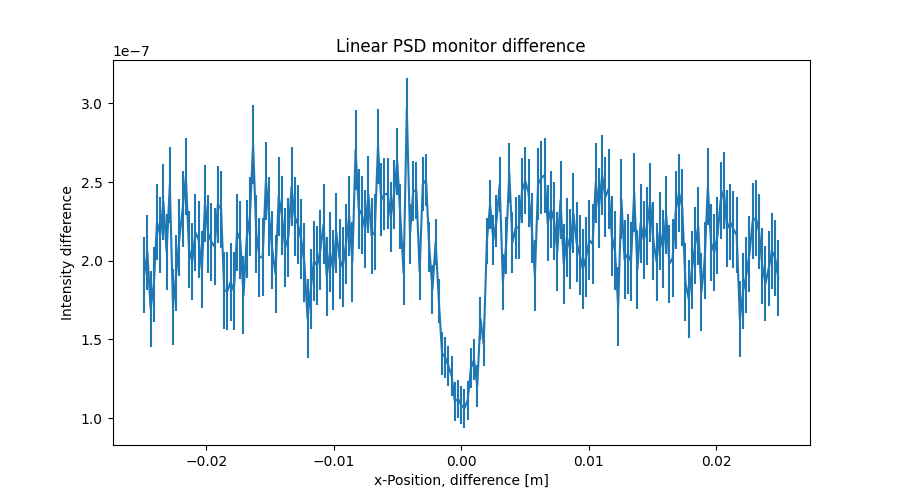

Data behind this chart, as committed beside it:
x_axis, Intensity, Error
-2.487437186000000106e-02, 1.908819000000000094e-07, 2.391988613999999956e-08
-2.462311558000000039e-02, 2.053927101999999886e-07, 2.395949184999999847e-08
-2.437185929999999973e-02, 1.694233425999999879e-07, 2.395303886000000095e-08
-2.412060301999999906e-02, 1.850257723000000104e-07, 2.394846210999999868e-08
-2.386934673000000104e-02, 2.245877820999999975e-07, 2.402308536000000085e-08
-2.361809045000000037e-02, 2.162894312000000038e-07, 2.404670187999999979e-08
-2.336683416999999971e-02, 2.372879198000000112e-07, 2.403631324999999907e-08
-2.311557788999999905e-02, 2.057891410999999943e-07, 2.406573279999999943e-08
-2.286432160999999838e-02, 2.480834336999999864e-07, 2.409449851000000048e-08
-2.261306533000000119e-02, 1.706840143000000045e-07, 2.415274246999999909e-08
-2.236180905000000052e-02, 1.923267498999999970e-07, 2.423771281000000098e-08
-2.211055275999999903e-02, 2.147450512999999931e-07, 2.431865654000000161e-08
-2.185929647999999836e-02, 2.327900845999999926e-07, 2.434565556999999998e-08
-2.160804020000000117e-02, 2.535975619000000229e-07, 2.433640860999999973e-08
-2.135678392000000050e-02, 2.071992062999999927e-07, 2.435880017999999944e-08
-2.110552763999999984e-02, 1.994838231000000029e-07, 2.436345893999999957e-08
-2.085427135999999917e-02, 2.178849483999999987e-07, 2.436612979999999963e-08
-2.060301507999999851e-02, 2.134913565000000118e-07, 2.437288375000000110e-08
-2.035175879000000049e-02, 1.943014488000000113e-07, 2.439462318999999857e-08
-2.010050250999999982e-02, 2.363870077000000019e-07, 2.451330709000000131e-08
-1.984924622999999916e-02, 2.170879686999999997e-07, 2.457840163000000027e-08
-1.959798994999999849e-02, 2.118902206999999960e-07, 2.458371661000000079e-08
-1.934673367000000130e-02, 2.088927669999999917e-07, 2.457070697000000018e-08
-1.909547739000000063e-02, 2.358883199000000021e-07, 2.459125485000000097e-08
-1.884422110999999997e-02, 2.327583531999999989e-07, 2.457585555999999879e-08
-1.859296481999999848e-02, 1.809248871999999910e-07, 2.456925346999999842e-08
-1.834170854000000128e-02, 1.808855808999999897e-07, 2.461019674000000085e-08
-1.809045226000000062e-02, 1.865065070999999972e-07, 2.460410975000000089e-08
-1.783919597999999995e-02, 1.807996174999999932e-07, 2.464216685000000097e-08
-1.758793969999999929e-02, 2.179987780000000074e-07, 2.464927689999999850e-08
-1.733668341999999862e-02, 2.130966276000000126e-07, 2.467736946999999904e-08
-1.708542714000000143e-02, 1.779925984999999972e-07, 2.471856770000000069e-08
-1.683417084999999994e-02, 2.141124660999999965e-07, 2.479630904999999924e-08
-1.658291456999999927e-02, 2.281093321999999980e-07, 2.484224782000000095e-08
-1.633165828999999861e-02, 2.738973989000000039e-07, 2.481439534999999919e-08
-1.608040201000000141e-02, 2.171977558000000086e-07, 2.480302205999999990e-08
-1.582914573000000075e-02, 2.020975205999999903e-07, 2.484540304999999874e-08
-1.557788945000000008e-02, 2.024015296999999922e-07, 2.492044622000000044e-08
-1.532663316999999942e-02, 2.508068269000000164e-07, 2.498468822999999944e-08
-1.507537687999999966e-02, 2.281289181000000062e-07, 2.501651676999999861e-08
-1.482412060000000073e-02, 2.069040213999999880e-07, 2.503269211000000084e-08
-1.457286432000000007e-02, 1.915925468999999900e-07, 2.507987866000000028e-08
-1.432160803999999940e-02, 2.409413851000000020e-07, 2.505958141999999932e-08
-1.407035176000000047e-02, 2.288403559999999974e-07, 2.498549403000000153e-08
-1.381909547999999981e-02, 2.084127607999999914e-07, 2.501166990999999973e-08
-1.356783919999999914e-02, 2.149196869000000026e-07, 2.510119194000000021e-08
-1.331658290999999938e-02, 2.470228114999999791e-07, 2.513930492000000024e-08
-1.306532663000000045e-02, 2.279994236999999934e-07, 2.514640446000000119e-08
-1.281407034999999979e-02, 2.230942183000000075e-07, 2.514095098000000118e-08
-1.256281407000000086e-02, 2.137919606999999920e-07, 2.517901329000000110e-08
-1.231155779000000020e-02, 1.989955516999999950e-07, 2.519906702000000071e-08
-1.206030150999999953e-02, 1.633973875999999885e-07, 2.514704611999999960e-08
-1.180904523000000060e-02, 1.821052986999999895e-07, 2.517081741000000040e-08
-1.155778894000000084e-02, 1.998023162999999980e-07, 2.527062764999999970e-08
-1.130653266000000018e-02, 1.969087928000000066e-07, 2.533851957000000066e-08
-1.105527637999999951e-02, 2.068083550999999938e-07, 2.532224182999999887e-08
-1.080402010000000058e-02, 2.231918904000000091e-07, 2.530542527999999919e-08
-1.055276381999999992e-02, 1.899940012999999893e-07, 2.532577228000000014e-08
-1.030150753999999926e-02, 2.055954811999999969e-07, 2.533623843000000042e-08
-1.005025126000000033e-02, 1.942974269999999965e-07, 2.534816636999999867e-08
... 139 more rows
